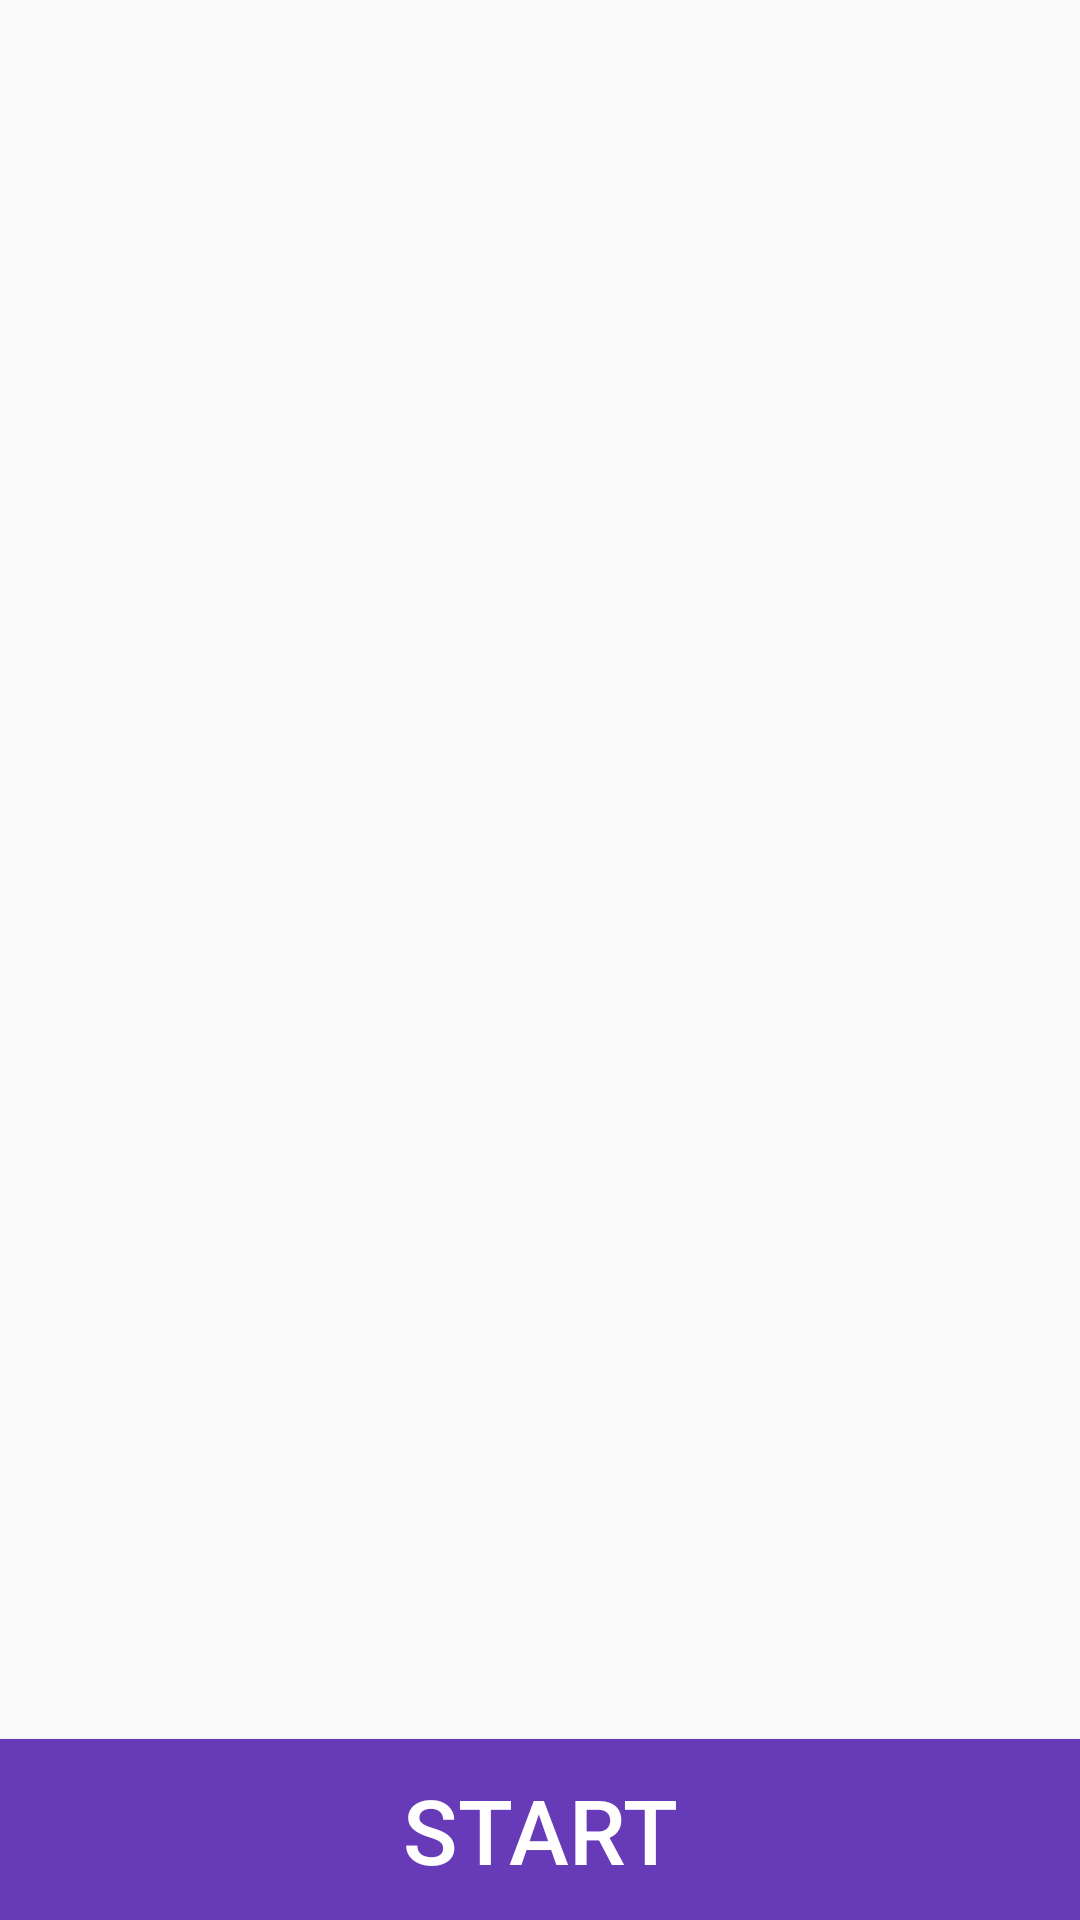

Here is an Android app screen rendered from its layout file. Give the layout XML and the strings, colors and styles it references.
<!-- AndroidManifest.xml: application theme AppTheme -->
<!-- res/layout/random_mode_exercises_recyclerview.xml -->
<?xml version="1.0" encoding="utf-8"?>
<RelativeLayout
    xmlns:android="http://schemas.android.com/apk/res/android"
    xmlns:app="http://schemas.android.com/apk/res-auto"
    xmlns:tools="http://schemas.android.com/tools"
    android:layout_width="match_parent"
    android:layout_height="match_parent">


    <androidx.recyclerview.widget.RecyclerView
        android:id="@+id/randomExercise_recyclerView"
        android:layout_width="match_parent"
        android:layout_height="match_parent"
        android:layout_above="@+id/start_button"
        />


    <Button
        android:id="@+id/start_button"
        android:layout_width="match_parent"
        android:layout_height="wrap_content"
        android:textSize="30sp"
        android:padding="10dp"
        android:text="START"
        android:background="@color/colorPrimary"
        android:textColor="@android:color/white"
        android:layout_alignParentBottom="true"


        />
</RelativeLayout>
<!-- resources referenced by this layout -->
<resources>
  <color name="colorPrimary">#673AB7</color>
  <style name="AppTheme" parent="Theme.AppCompat.Light.NoActionBar">
      
      <item name="colorPrimary">@color/colorPrimary</item>
      <item name="colorPrimaryDark">@color/colorPrimaryDark</item>
      <item name="colorAccent">@color/colorAccent</item>
      </style>
  <color name="colorPrimaryDark">#2A0866</color>
  <color name="colorAccent">#9C27B0</color>
</resources>
